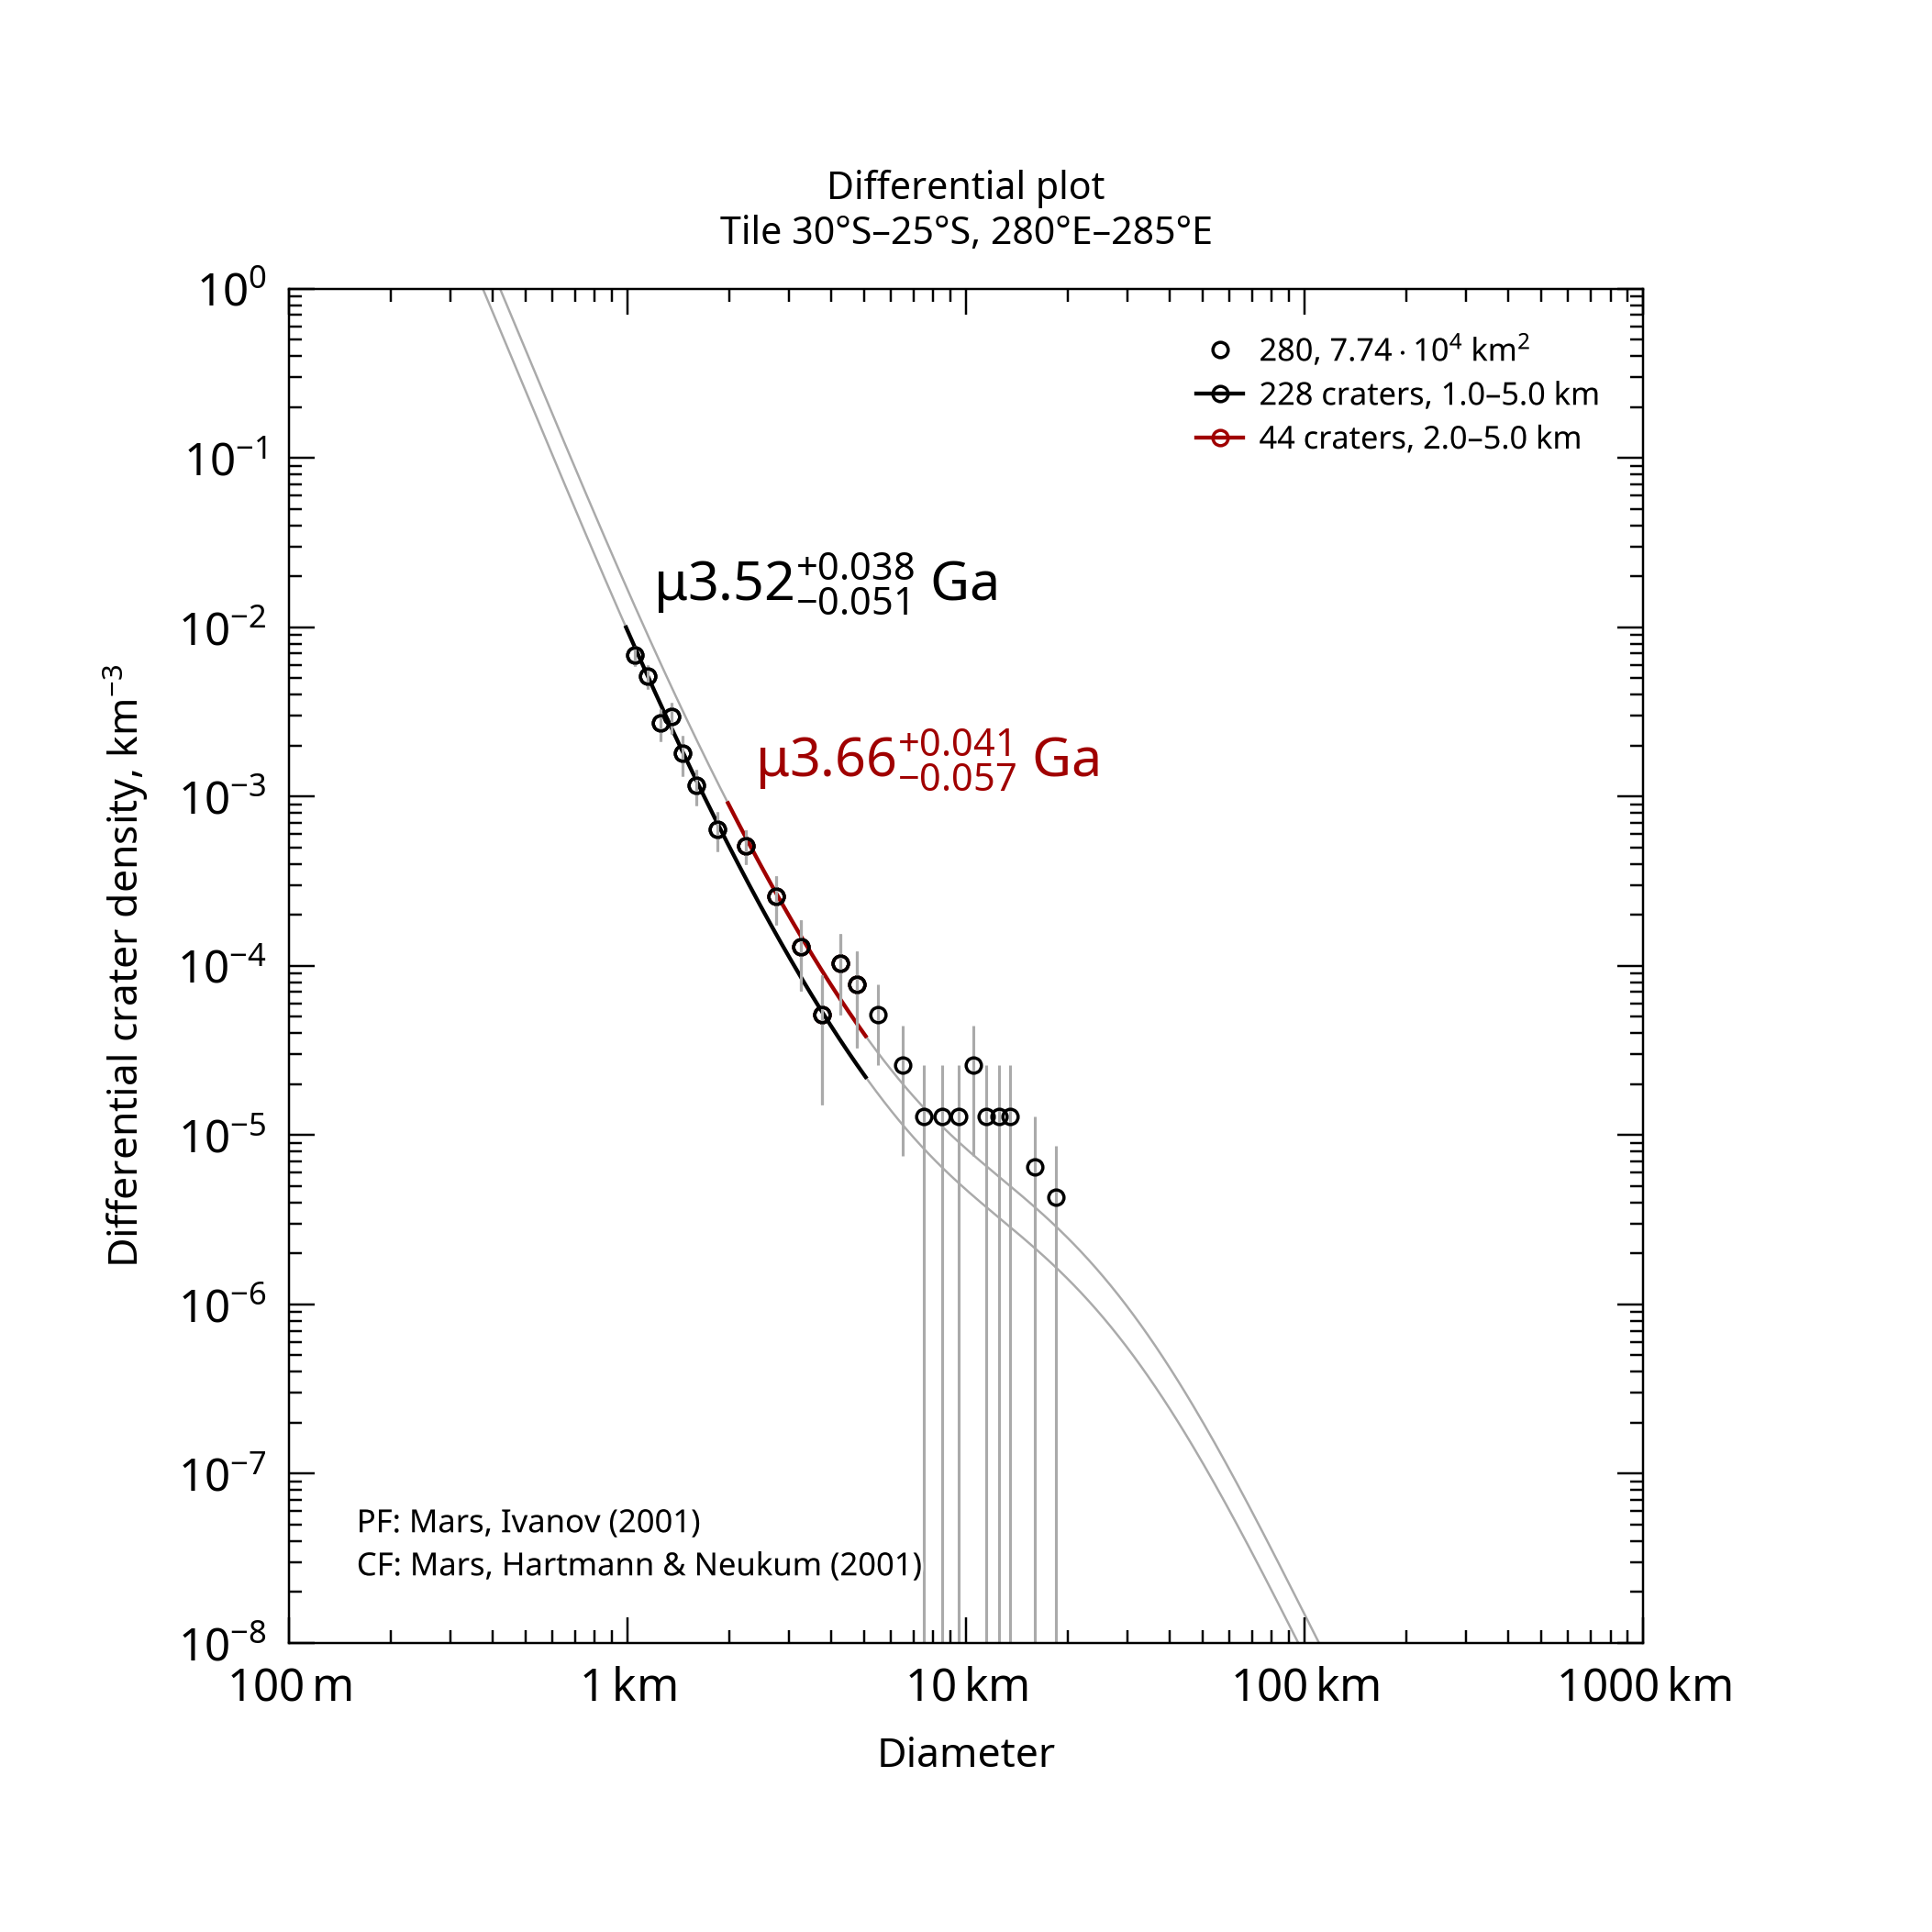

Data behind this chart, as committed beside it:
, , , , , , , , , , , , , , , , , , , , Formatted values [paste MathML into Word…
, , , , , , , , , , , , , , , , , , , , , MathML, , Latex
Name, Area, Binning, d_min, d_max, Method, Resurf, N, N_event, Age, Age-, Age+, a0, a0-, a0+, N(1), N(1)-, N(1)+, Source, , Range, Age, N(1), Age
280, 77379, pseudo-log, 1, 5, d-fit, 0, 228.0, 228, 3.52, 3.47, 3.56, -2.525, -2.588, -2.47, 2.98e-03, 2.58e-03, 3.39e-03, tiles_scc/tile_lat-30_lon+280.scc, , 1.0–5.0 km, <math xmlns="http://www.w3.org/1998/Math…, <math xmlns="http://www.w3.org/1998/Math…, $\mu3.52^{+0.038}_{-0.051}$ Ga
280, 77379, pseudo-log, 2, 5, d-fit, 0, 44.0, 44, 3.66, 3.61, 3.7, -2.283, -2.392, -2.197, 5.21e-03, 4.06e-03, 6.36e-03, tiles_scc/tile_lat-30_lon+280.scc, , 2.0–5.0 km, <math xmlns="http://www.w3.org/1998/Math…, <math xmlns="http://www.w3.org/1998/Math…, $\mu3.66^{+0.041}_{-0.057}$ Ga
